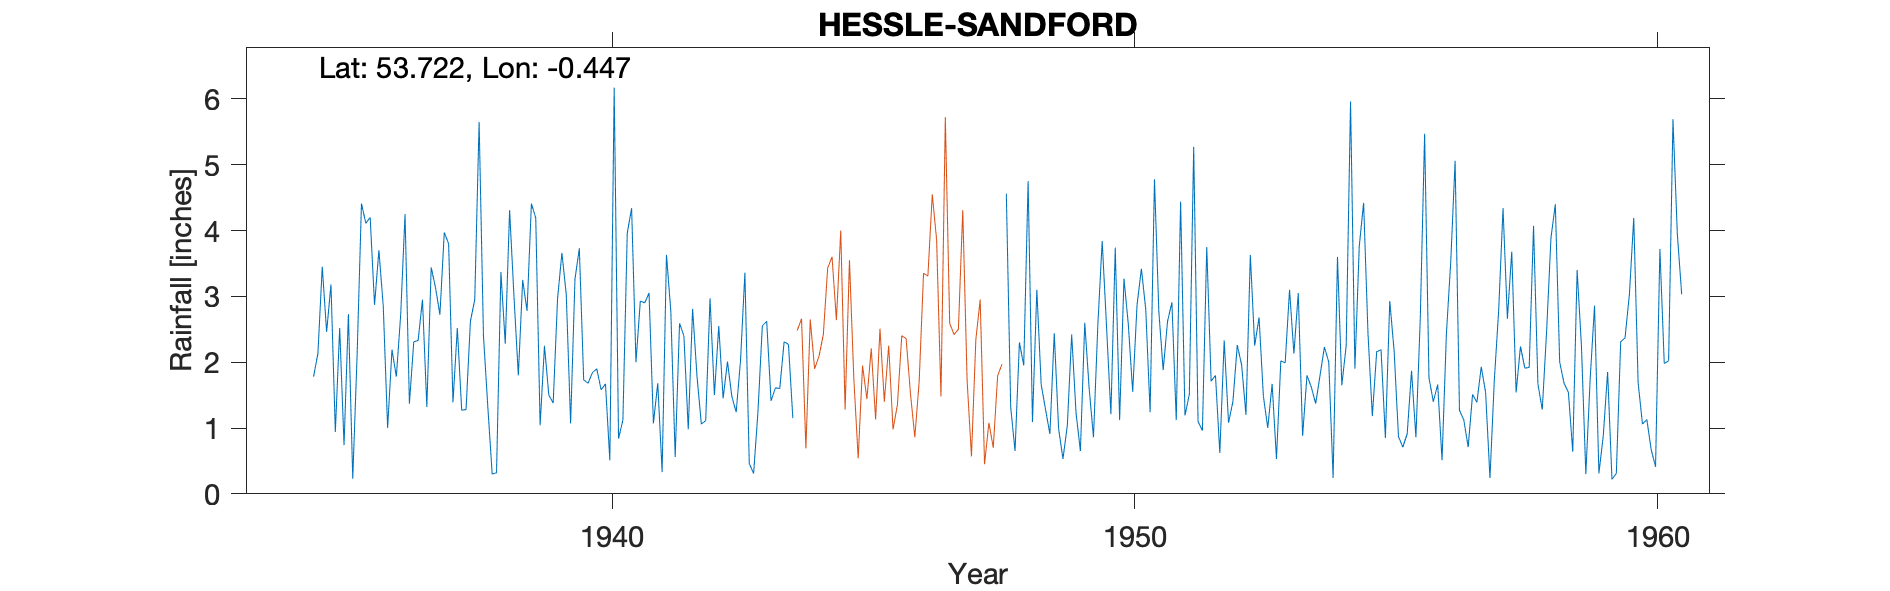

Source data for this figure (header and first rows):
HESSLE - SANDFORD, , , , , , , , , , , , , , , , , , , , , , , 
Grid ref, TA026262, Long, -0.447, Lat, 53.72, Elevation, 90, ft, , , , , , , , , , , , , , , 
Station no, 3392/3, , , , , , , , , , , , , , , , , , , , , , 
, 1934, 1935, 1936, 1937, 1938, 1939, 1940, 1941, 1942, 1943, 1944, 1945, 1946, 1947, 1948, 1949, 1950, 1951, 1952, 1953, 1954, 1955, 1956
January, , 2.46, 3.70, 3.44, 2.40, 4.19, 1.68, 2.93, 2.81, 3.36, , , , , 4.56, 0.99, 1.21, 1.88, 1.80, 1.00, 1.80, 1.18, 5.47
February, , 3.18, 2.85, 3.13, 1.32, 1.04, 1.84, 2.90, 1.79, 0.46, , , , , 1.32, 0.53, 3.74, 2.62, 0.62, 1.67, 2.23, 2.16, 1.76
March, , 0.94, 1.00, 2.72, 0.30, 2.25, 1.90, 3.05, 1.06, 0.31, , , , , 0.65, 1.04, 1.12, 2.91, 2.33, 0.53, 2.00, 2.19, 1.40
April, , 2.52, 2.19, 3.97, 0.32, 1.50, 1.58, 1.07, 1.11, 1.25, , , , , 2.30, 2.42, 3.27, 1.12, 1.08, 2.02, 0.24, 0.85, 1.66
May, , 0.74, 1.78, 3.80, 3.37, 1.38, 1.67, 1.68, 2.97, 2.55, , , , , 1.95, 1.23, 2.57, 4.44, 1.40, 1.99, 3.60, 2.93, 0.51
June, , 2.73, 2.72, 1.39, 2.28, 2.96, 0.51, 0.33, 1.50, 2.62, , , , , 4.75, 0.65, 1.55, 1.19, 2.26, 3.10, 1.65, 2.17, 2.43
July, , 0.23, 4.25, 2.52, 4.31, 3.66, 6.17, 3.63, 2.55, 1.41, , , , , 1.09, 2.60, 2.87, 1.51, 1.96, 2.13, 2.25, 0.87, 3.53
August, , 2.11, 1.37, 1.27, 3.00, 3.03, 0.84, 2.77, 1.45, 1.61, , , , , 3.10, 1.61, 3.42, 5.27, 1.20, 3.05, 5.96, 0.71, 5.06
September, , 4.41, 2.31, 1.28, 1.80, 1.07, 1.12, 0.56, 2.01, 1.60, , , , , 1.66, 0.86, 2.80, 1.10, 3.63, 0.88, 1.90, 0.91, 1.27
October, 1.78, 4.11, 2.33, 2.62, 3.25, 3.26, 3.96, 2.59, 1.48, 2.31, , , , , 1.28, 2.56, 1.24, 0.96, 2.25, 1.80, 3.76, 1.87, 1.12
November, 2.13, 4.20, 2.95, 2.95, 2.78, 3.73, 4.34, 2.40, 1.24, 2.27, , , , , 0.91, 3.84, 4.78, 3.75, 2.68, 1.62, 4.42, 0.86, 0.71
December, 3.45, 2.87, 1.32, 5.65, 4.41, 1.73, 2.00, 0.98, 2.03, 1.15, , , , , 2.44, 2.54, 2.77, 1.71, 1.48, 1.37, 2.44, 2.66, 1.51
Total, , 30.50, 28.77, 34.74, 29.54, 29.80, 27.61, 24.89, 22.00, 20.90, , , , , 26.01, 20.87, 31.34, 28.46, 22.69, 21.16, 32.25, 19.36, 26.43
TYRain_1931-1940_19_pt1/248, , , , , , , , , , , , , , , , , , , , , , , 
TYRain_1941-1950_22_pt1/103, , , , , , , , , , , , , , , , , , , , , , , 
TYRain_1951-1960_20_pt1/184, , , , , , , , , , , , , , , , , , , , , , , 
# The September 1939 figure is shown in …, , , , , , , , , , , , , , , , , , , , , , , 
# The June 1941 figure is identified as …, , , , , , , , , , , , , , , , , , , , , , , 
#, , , , , , , , , , , , , , , , , , , , , , , 
# The gauge relocated to Westfield Rise …, , , , , , , , , , , , , , , , , , , , , , , 
#, , , , , , , , , , , , , , , , , , , , , , , 
# The station continued until 1987 accor…, , , , , , , , , , , , , , , , , , , , , , , 
